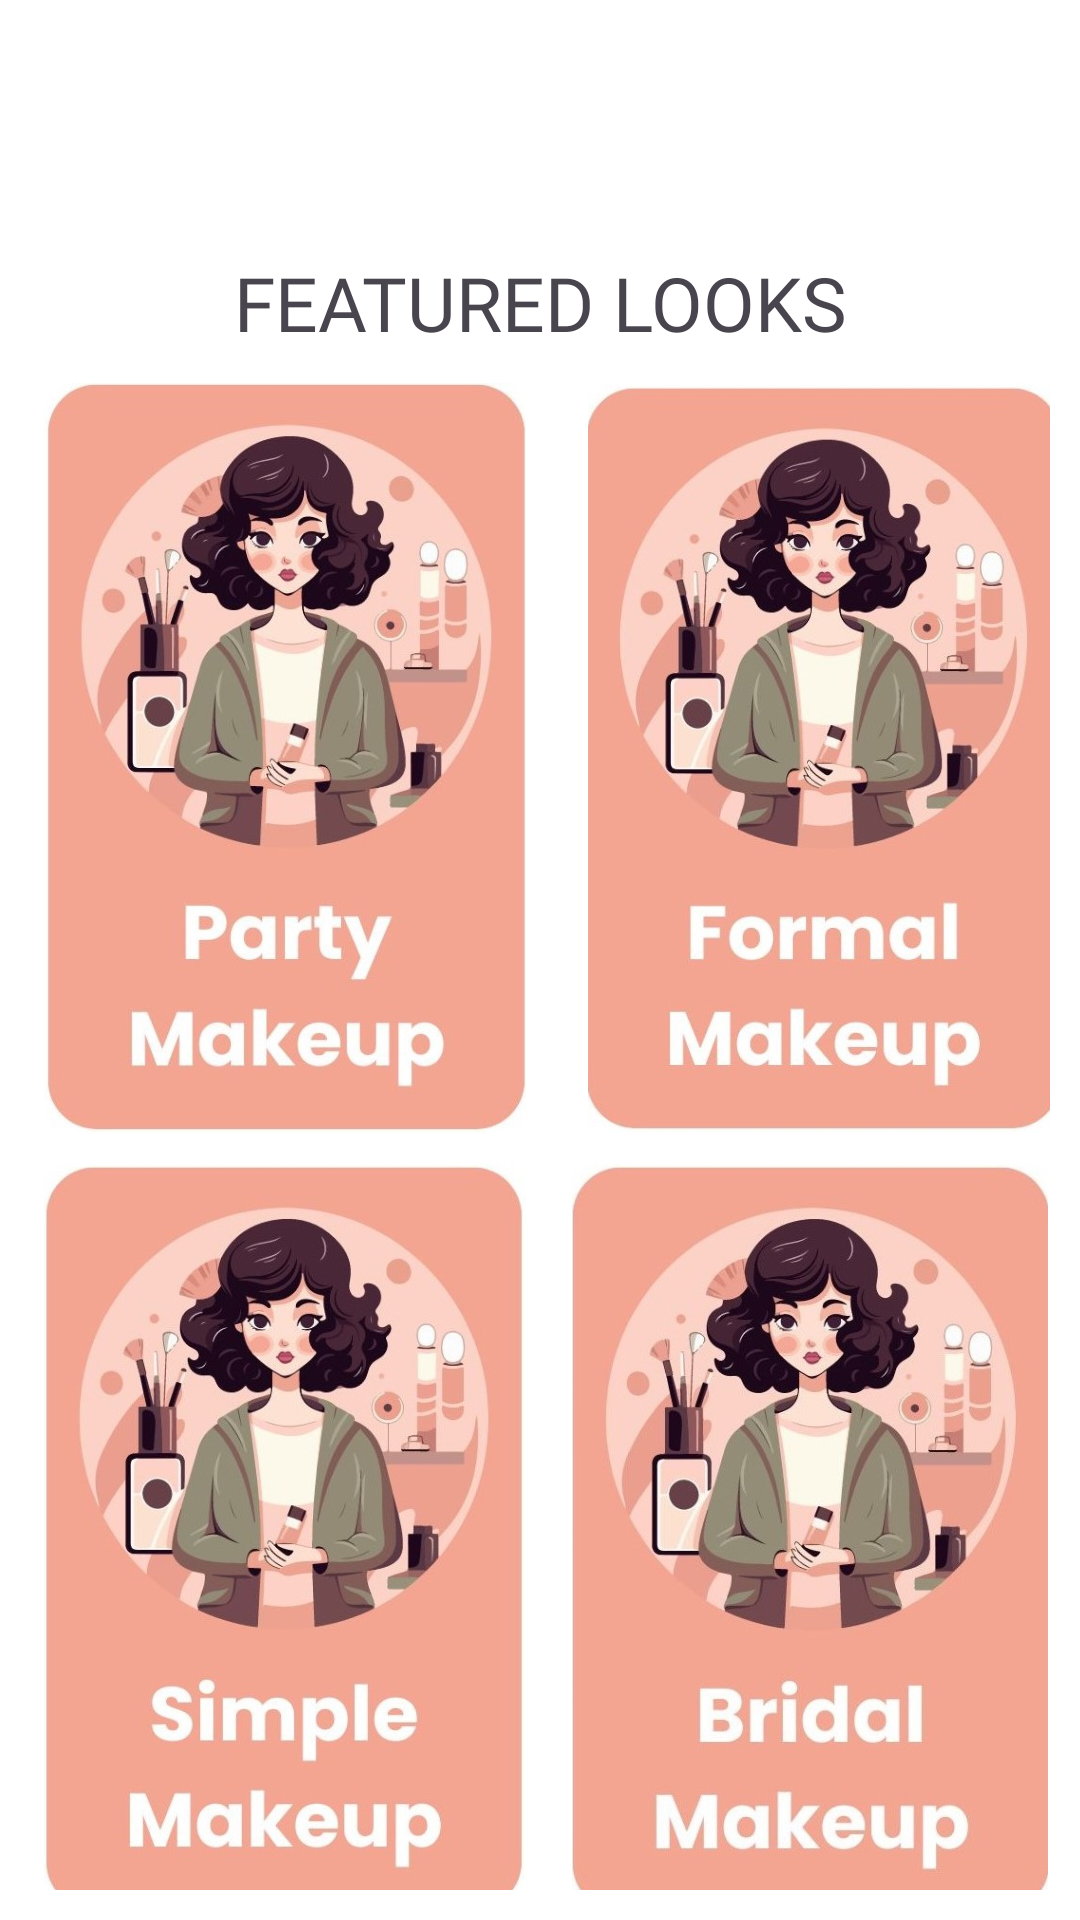

Produce the Android XML layout that renders to this screen, including the resource entries it uses.
<!-- AndroidManifest.xml: application theme Theme.VirtualMakeupTryonNew -->
<!-- res/layout/activity_featured_looks.xml -->
<?xml version="1.0" encoding="utf-8"?>
<LinearLayout xmlns:android="http://schemas.android.com/apk/res/android"
    xmlns:app="http://schemas.android.com/apk/res-auto"
    xmlns:tools="http://schemas.android.com/tools"
    android:layout_width="match_parent"
    android:layout_height="match_parent"
    tools:context=".FeaturedLooks"
    android:background="#ffffff">

    <LinearLayout
        android:layout_width="match_parent"
        android:layout_height="match_parent"
        android:layout_margin="10dp"
        android:orientation="vertical">

        <RelativeLayout
            android:layout_width="match_parent"
            android:layout_height="?actionBarSize">

            <ImageView
                android:id="@+id/back_btn"
                android:layout_width="wrap_content"
                android:layout_height="wrap_content"
                android:src="@drawable/backarrow"
                android:padding="15dp"
                android:layout_centerVertical="true"
                android:layout_alignParentLeft="true"/>

        </RelativeLayout>

        <TextView
            android:layout_width="match_parent"
            android:layout_height="wrap_content"
            android:text="Featured Looks"
            android:textSize="25dp"
            android:textAllCaps="true"
            android:padding="10dp"
            android:textAlignment="center"
            android:fontFamily="@font/poppins_bold" />

        <LinearLayout
            android:layout_width="wrap_content"
            android:layout_height="wrap_content"
            android:orientation="horizontal">

            <ImageView
                android:layout_width="170dp"
                android:layout_height="250dp"
                android:id="@+id/partyMakeup"
                android:src="@drawable/partymakeup"/>

            <ImageView
                android:layout_width="170dp"
                android:layout_height="250dp"
                android:id="@+id/formalMakeup"
                android:src="@drawable/formalmakeup"
                android:layout_marginLeft="10dp"/>

        </LinearLayout>

        <LinearLayout
            android:layout_width="match_parent"
            android:layout_height="wrap_content"
            android:orientation="horizontal"
            android:layout_marginTop="10dp">

            <ImageView
                android:layout_width="170dp"
                android:layout_height="250dp"
                android:id="@+id/simpleMakeup"
                android:src="@drawable/simplemakeup"/>

            <ImageView
                android:layout_width="170dp"
                android:layout_height="250dp"
                android:id="@+id/bridalMakeup"
                android:src="@drawable/bridalmakeup"
                android:paddingLeft="10dp"/>

        </LinearLayout>
    </LinearLayout>
</LinearLayout>
<!-- resources referenced by this layout -->
<resources>
  <!-- drawable bridalmakeup: jpg bitmap (drawable, 65138 bytes) -->
  <!-- drawable formalmakeup: jpg bitmap (drawable, 64378 bytes) -->
  <!-- drawable partymakeup: jpg bitmap (drawable, 62623 bytes) -->
  <!-- drawable simplemakeup: jpg bitmap (drawable, 66302 bytes) -->
  <style name="Theme.VirtualMakeupTryonNew" parent="Base.Theme.VirtualMakeupTryonNew" />
  <style name="Base.Theme.VirtualMakeupTryonNew" parent="Theme.Material3.DayNight.NoActionBar">
          
          
          <item name="android:button">@color/pink</item>
      </style>
  <color name="pink">#F4A592</color>
</resources>
